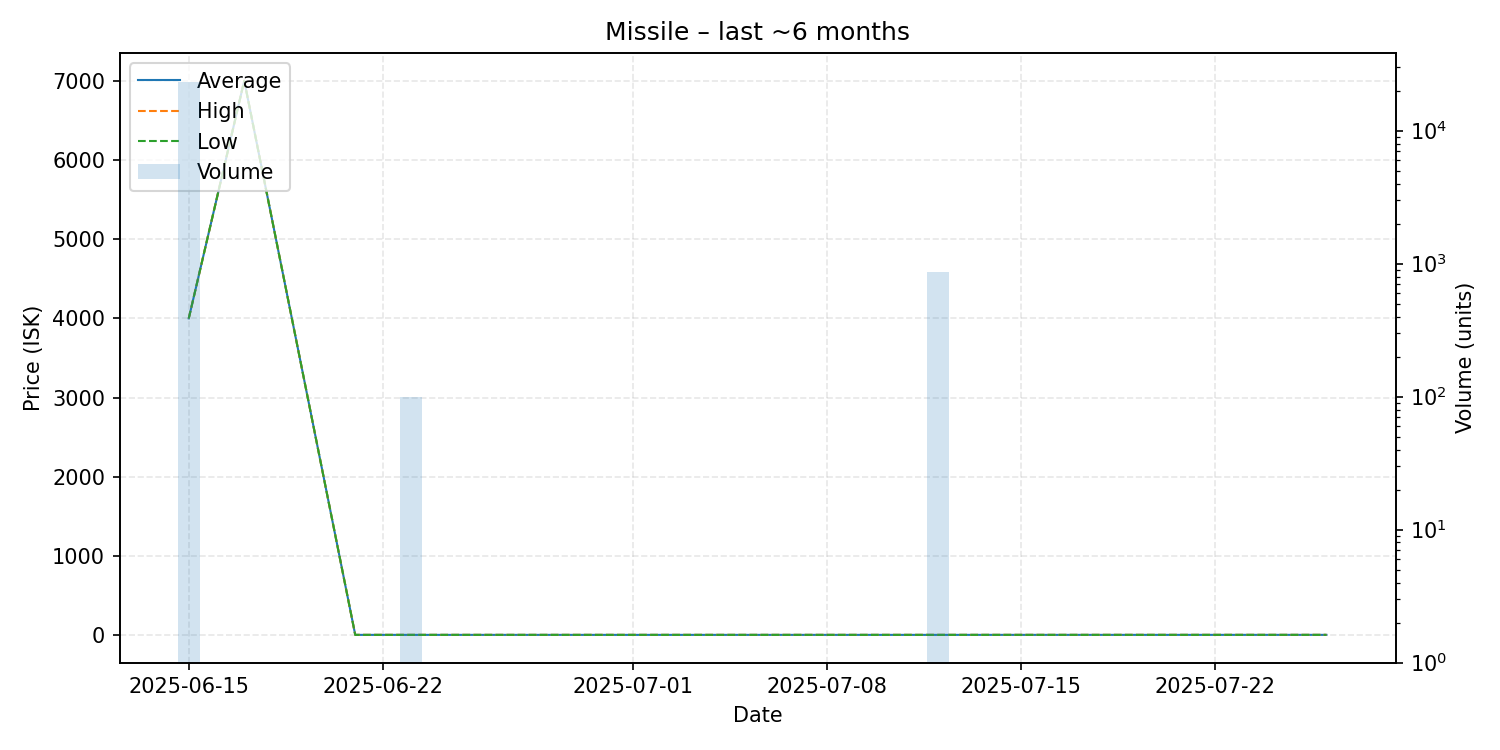

Values plotted in this chart, from the file beside it:
date, average, highest, lowest, order_count, volume
2025-06-15, 4000, 4000, 4000, 1, 23227
2025-06-17, 7000, 7000, 7000, 1, 1
2025-06-21, 5.99, 5.99, 5.99, 1, 1
2025-06-23, 6.0, 6.0, 6.0, 1, 100
2025-07-12, 6.03, 6.03, 6.03, 1, 868
2025-07-26, 6.15, 6.15, 6.15, 1, 1
